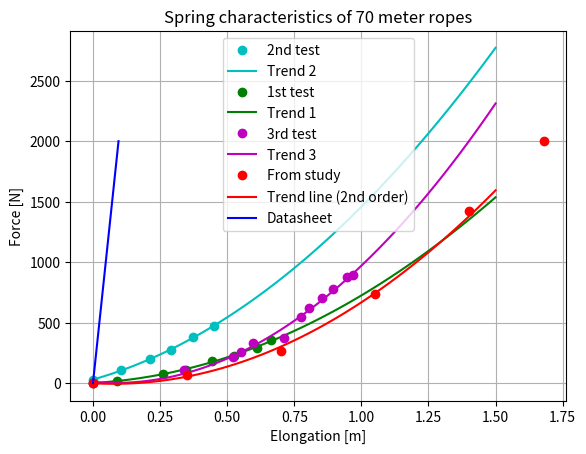

Generate this figure with matplotlib:

#!/usr/bin/env python3
# -*- coding: utf-8 -*-
"""
Created on Tue Apr 12 10:08:11 2022

[redacted]
"""

import matplotlib.pyplot as plt
import numpy as np

# [redacted]
# Study:                http://ras.papercept.net/images/temp/IROS/files/1971.pdf
# Liros broshure:       https://www.liros.com/userdata/files/LIROS_dinghy_brochure_2019_DINa5_hoch_12s_low_res.pdf
# D-Pro-XTR Pro:        https://www.deckhardware.com.au/liros-d-pro-xtr-sk99-4mm
# LIROS HERKULES 12MM:  https://aarhusseashop.dk/liros-herkules-12mm-hvid-sort-fald-skode-afmalt-laengde



#%% Dynema streach based on study
L_rope = 70; # Meters (Compared to field tests: 80 meter nacelle height and 
# 20 meter top ropes, with part of it horizontal)


# Data from figure 5 "Bedding-in test"
F_study = [0, 70, 270, 740, 1420, 2000];
l_study = np.multiply(np.divide([0, 0.5, 1, 1.5, 2, 2.4],100),L_rope);

p_study = np.poly1d(np.polyfit(l_study, F_study, 2))

#%% Dynema streach based on datasheet

D_Pro_XTR     = [14700, 0.01]
k_D_Pro_XTR   = D_Pro_XTR[1] / D_Pro_XTR[0]

F_data = np.linspace(0, 2000, 100);
d_data = np.multiply(np.multiply(F_data,k_D_Pro_XTR),L_rope);


#%% From Field test

F1 = np.multiply([3, 11, 20, 28, 39, 48],9.82);
l1 = np.divide([113.5, 103, 92.3, 84.5, 76.3, 68.5],100);
d1 = np.subtract(l1,l1[0])

F2 = np.multiply([0, 2, 8, 11, 19, 23, 30, 36],9.82);
l2 = np.divide([85, 76.2, 59, 50.5, 40.5, 32.5, 24, 18.7],100);
d2 = np.subtract(l2,l2[0])

F3 = np.multiply([0,11,22,26, 34, 38, 56, 63, 72, 79, 89, 91],9.82);
l3 = np.divide([117,83, 65, 62, 57.5, 46, 39.5, 36.5, 31.5, 27.5, 22.5, 20],100);
d3 = np.subtract(l3,l3[0])

p1 = np.poly1d(np.polyfit(-d1, F1, 2))
p2 = np.poly1d(np.polyfit(-d2, F2, 2))
p3 = np.poly1d(np.polyfit(-d3, F3, 2))
t = np.linspace(0, 1.5, 100)




plt.figure()
plt.plot(-d1,F1, 'oc' , label='2nd test')
plt.plot(t, p1(t), '-c', label='Trend 2')
plt.plot(-d2,F2,'og', label='1st test')
plt.plot(t, p2(t), '-g', label='Trend 1')
plt.plot(-d3,F3,'om', label='3rd test')
plt.plot(t, p3(t), '-m', label='Trend 3')
plt.plot(l_study,F_study, 'or' , label='From study')
plt.plot(t, p_study(t), '-r', label='Trend line (2nd order)')
plt.plot(d_data,F_data,'-b', label='Datasheet')
plt.xlabel('Elongation [m]')
plt.ylabel('Force [N]')
plt.title("Spring characteristics of %i meter ropes" %L_rope)
plt.grid(True)
plt.legend()
plt.show()





